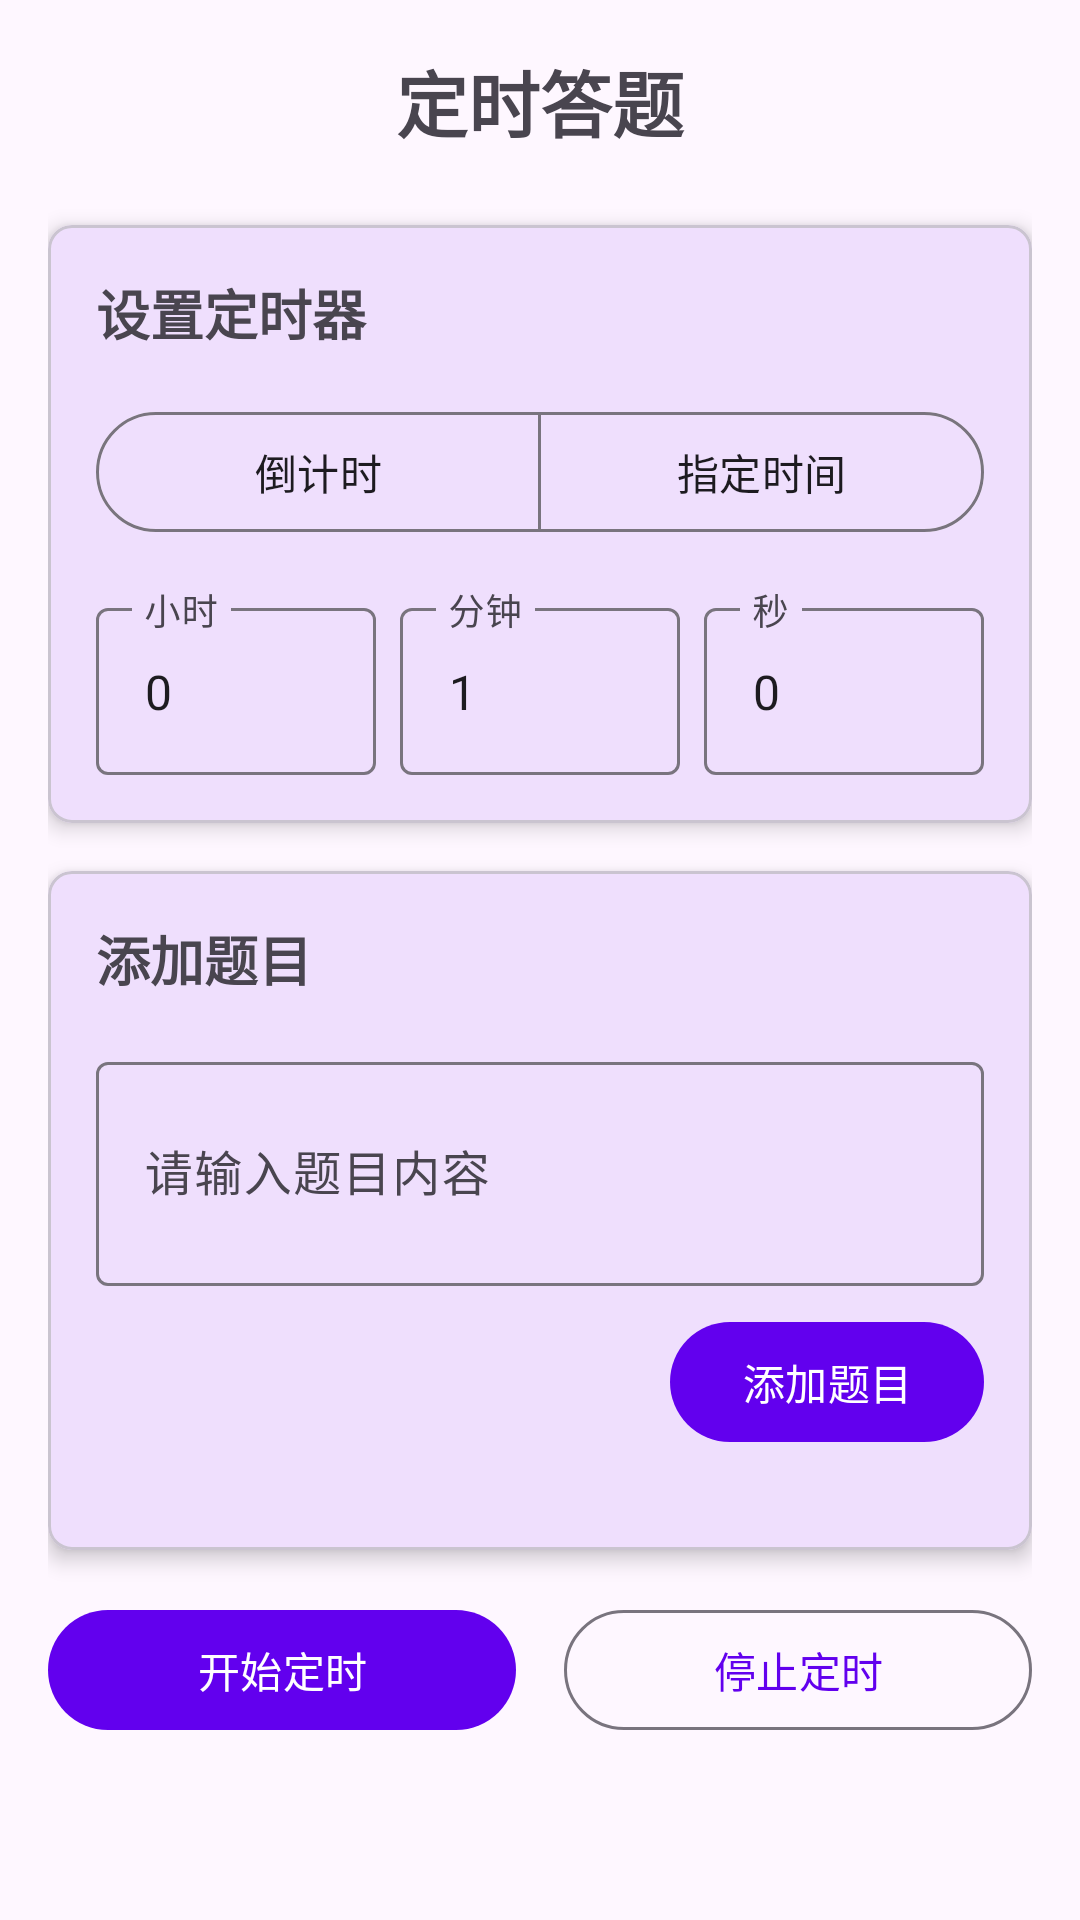

Reconstruct the res/layout file that produces this screen, plus the resources it refers to.
<!-- AndroidManifest.xml: activity theme Theme.TimerQuiz -->
<!-- res/layout/activity_main.xml -->
<?xml version="1.0" encoding="utf-8"?>
<ScrollView xmlns:android="http://schemas.android.com/apk/res/android"
    xmlns:app="http://schemas.android.com/apk/res-auto"
    xmlns:tools="http://schemas.android.com/tools"
    android:layout_width="match_parent"
    android:layout_height="match_parent"
    android:padding="16dp"
    tools:context=".MainActivity">

    <LinearLayout
        android:layout_width="match_parent"
        android:layout_height="wrap_content"
        android:orientation="vertical">

        <TextView
            android:layout_width="match_parent"
            android:layout_height="wrap_content"
            android:text="@string/app_name"
            android:textSize="24sp"
            android:textStyle="bold"
            android:gravity="center"
            android:layout_marginBottom="24dp" />

        
        <com.google.android.material.card.MaterialCardView
            android:layout_width="match_parent"
            android:layout_height="wrap_content"
            android:layout_marginBottom="16dp"
            app:cardCornerRadius="8dp"
            app:cardElevation="4dp">

            <LinearLayout
                android:layout_width="match_parent"
                android:layout_height="wrap_content"
                android:orientation="vertical"
                android:padding="16dp">

                <TextView
                    android:layout_width="match_parent"
                    android:layout_height="wrap_content"
                    android:text="@string/set_timer"
                    android:textSize="18sp"
                    android:textStyle="bold"
                    android:layout_marginBottom="16dp" />

                
                <com.google.android.material.button.MaterialButtonToggleGroup
                    android:id="@+id/toggleTimerType"
                    android:layout_width="match_parent"
                    android:layout_height="wrap_content"
                    android:layout_marginBottom="16dp"
                    app:singleSelection="true"
                    app:selectionRequired="true">

                    <com.google.android.material.button.MaterialButton
                        android:id="@+id/btnCountdown"
                        android:layout_width="0dp"
                        android:layout_height="wrap_content"
                        android:layout_weight="1"
                        android:text="@string/countdown_timer"
                        style="@style/Widget.Material3.Button.OutlinedButton" />

                    <com.google.android.material.button.MaterialButton
                        android:id="@+id/btnSpecificTime"
                        android:layout_width="0dp"
                        android:layout_height="wrap_content"
                        android:layout_weight="1"
                        android:text="@string/specific_time"
                        style="@style/Widget.Material3.Button.OutlinedButton" />

                </com.google.android.material.button.MaterialButtonToggleGroup>

                
                <LinearLayout
                    android:id="@+id/layoutCountdown"
                    android:layout_width="match_parent"
                    android:layout_height="wrap_content"
                    android:orientation="horizontal"
                    android:gravity="center_vertical">

                    <com.google.android.material.textfield.TextInputLayout
                        android:layout_width="0dp"
                        android:layout_height="wrap_content"
                        android:layout_weight="1"
                        android:layout_marginEnd="8dp"
                        android:hint="@string/hours">

                        <com.google.android.material.textfield.TextInputEditText
                            android:id="@+id/etHours"
                            android:layout_width="match_parent"
                            android:layout_height="wrap_content"
                            android:inputType="number"
                            android:text="0" />

                    </com.google.android.material.textfield.TextInputLayout>

                    <com.google.android.material.textfield.TextInputLayout
                        android:layout_width="0dp"
                        android:layout_height="wrap_content"
                        android:layout_weight="1"
                        android:layout_marginEnd="8dp"
                        android:hint="@string/minutes">

                        <com.google.android.material.textfield.TextInputEditText
                            android:id="@+id/etMinutes"
                            android:layout_width="match_parent"
                            android:layout_height="wrap_content"
                            android:inputType="number"
                            android:text="1" />

                    </com.google.android.material.textfield.TextInputLayout>

                    <com.google.android.material.textfield.TextInputLayout
                        android:layout_width="0dp"
                        android:layout_height="wrap_content"
                        android:layout_weight="1"
                        android:hint="@string/seconds">

                        <com.google.android.material.textfield.TextInputEditText
                            android:id="@+id/etSeconds"
                            android:layout_width="match_parent"
                            android:layout_height="wrap_content"
                            android:inputType="number"
                            android:text="0" />

                    </com.google.android.material.textfield.TextInputLayout>

                </LinearLayout>

                
                <LinearLayout
                    android:id="@+id/layoutSpecificTime"
                    android:layout_width="match_parent"
                    android:layout_height="wrap_content"
                    android:orientation="vertical"
                    android:visibility="gone">

                    <LinearLayout
                        android:layout_width="match_parent"
                        android:layout_height="wrap_content"
                        android:orientation="horizontal"
                        android:gravity="center_vertical">

                        <com.google.android.material.textfield.TextInputLayout
                            android:layout_width="0dp"
                            android:layout_height="wrap_content"
                            android:layout_weight="1"
                            android:layout_marginEnd="8dp"
                            android:hint="@string/select_date">

                            <com.google.android.material.textfield.TextInputEditText
                                android:id="@+id/etDate"
                                android:layout_width="match_parent"
                                android:layout_height="wrap_content"
                                android:focusable="false"
                                android:clickable="true" />

                        </com.google.android.material.textfield.TextInputLayout>

                        <com.google.android.material.textfield.TextInputLayout
                            android:layout_width="0dp"
                            android:layout_height="wrap_content"
                            android:layout_weight="1"
                            android:layout_marginStart="8dp"
                            android:hint="@string/select_time">

                            <com.google.android.material.textfield.TextInputEditText
                                android:id="@+id/etTime"
                                android:layout_width="match_parent"
                                android:layout_height="wrap_content"
                                android:focusable="false"
                                android:clickable="true" />

                        </com.google.android.material.textfield.TextInputLayout>

                    </LinearLayout>

                </LinearLayout>

            </LinearLayout>

        </com.google.android.material.card.MaterialCardView>

        
        <com.google.android.material.card.MaterialCardView
            android:layout_width="match_parent"
            android:layout_height="wrap_content"
            android:layout_marginBottom="16dp"
            app:cardCornerRadius="8dp"
            app:cardElevation="4dp">

            <LinearLayout
                android:layout_width="match_parent"
                android:layout_height="wrap_content"
                android:orientation="vertical"
                android:padding="16dp">

                <TextView
                    android:layout_width="match_parent"
                    android:layout_height="wrap_content"
                    android:text="@string/add_question"
                    android:textSize="18sp"
                    android:textStyle="bold"
                    android:layout_marginBottom="16dp" />

                <com.google.android.material.textfield.TextInputLayout
                    android:layout_width="match_parent"
                    android:layout_height="wrap_content"
                    android:layout_marginBottom="8dp"
                    android:hint="@string/question_hint">

                    <com.google.android.material.textfield.TextInputEditText
                        android:id="@+id/etQuestion"
                        android:layout_width="match_parent"
                        android:layout_height="wrap_content"
                        android:minLines="2" />

                </com.google.android.material.textfield.TextInputLayout>

                <com.google.android.material.button.MaterialButton
                    android:id="@+id/btnAddQuestion"
                    android:layout_width="wrap_content"
                    android:layout_height="wrap_content"
                    android:text="@string/add_question"
                    android:layout_gravity="end" />

                
                <androidx.recyclerview.widget.RecyclerView
                    android:id="@+id/rvQuestions"
                    android:layout_width="match_parent"
                    android:layout_height="wrap_content"
                    android:layout_marginTop="16dp"
                    android:nestedScrollingEnabled="false" />

            </LinearLayout>

        </com.google.android.material.card.MaterialCardView>

        
        <LinearLayout
            android:layout_width="match_parent"
            android:layout_height="wrap_content"
            android:orientation="horizontal"
            android:gravity="center">

            <com.google.android.material.button.MaterialButton
                android:id="@+id/btnStartTimer"
                android:layout_width="0dp"
                android:layout_height="wrap_content"
                android:layout_weight="1"
                android:layout_marginEnd="8dp"
                android:text="@string/start_timer" />

            <com.google.android.material.button.MaterialButton
                android:id="@+id/btnStopTimer"
                android:layout_width="0dp"
                android:layout_height="wrap_content"
                android:layout_weight="1"
                android:layout_marginStart="8dp"
                android:text="@string/stop_timer"
                style="@style/Widget.Material3.Button.OutlinedButton" />

        </LinearLayout>

        
        <TextView
            android:id="@+id/tvStatus"
            android:layout_width="match_parent"
            android:layout_height="wrap_content"
            android:layout_marginTop="16dp"
            android:gravity="center"
            android:textSize="16sp"
            android:visibility="gone" />

    </LinearLayout>

</ScrollView>
<!-- resources referenced by this layout -->
<resources>
  <string name="add_question">添加题目</string>
  <string name="app_name">定时答题</string>
  <string name="countdown_timer">倒计时</string>
  <string name="hours">小时</string>
  <string name="minutes">分钟</string>
  <string name="question_hint">请输入题目内容</string>
  <string name="seconds">秒</string>
  <string name="select_date">选择日期</string>
  <string name="select_time">选择时间</string>
  <string name="set_timer">设置定时器</string>
  <string name="specific_time">指定时间</string>
  <string name="start_timer">开始定时</string>
  <string name="stop_timer">停止定时</string>
  <style name="Theme.TimerQuiz" parent="Theme.Material3.DayNight">
          
          <item name="colorPrimary">@color/purple_500</item>
          <item name="colorPrimaryVariant">@color/purple_700</item>
          <item name="colorOnPrimary">@color/white</item>
          <item name="colorSecondary">@color/teal_200</item>
          <item name="colorSecondaryVariant">@color/teal_700</item>
          <item name="colorOnSecondary">@color/black</item>
          <item name="android:statusBarColor" tools:targetApi="l">?attr/colorPrimaryVariant</item>
      </style>
  <!-- not gathered from this repository: default colours our renderer supplied (Android Studio template values) -->
  <color name="purple_500">#FF6200EE</color>
  <color name="purple_700">#FF3700B3</color>
  <color name="teal_200">#FF03DAC5</color>
  <color name="teal_700">#FF018786</color>
  <color name="black">#FF000000</color>
  <color name="white">#FFFFFFFF</color>
</resources>
